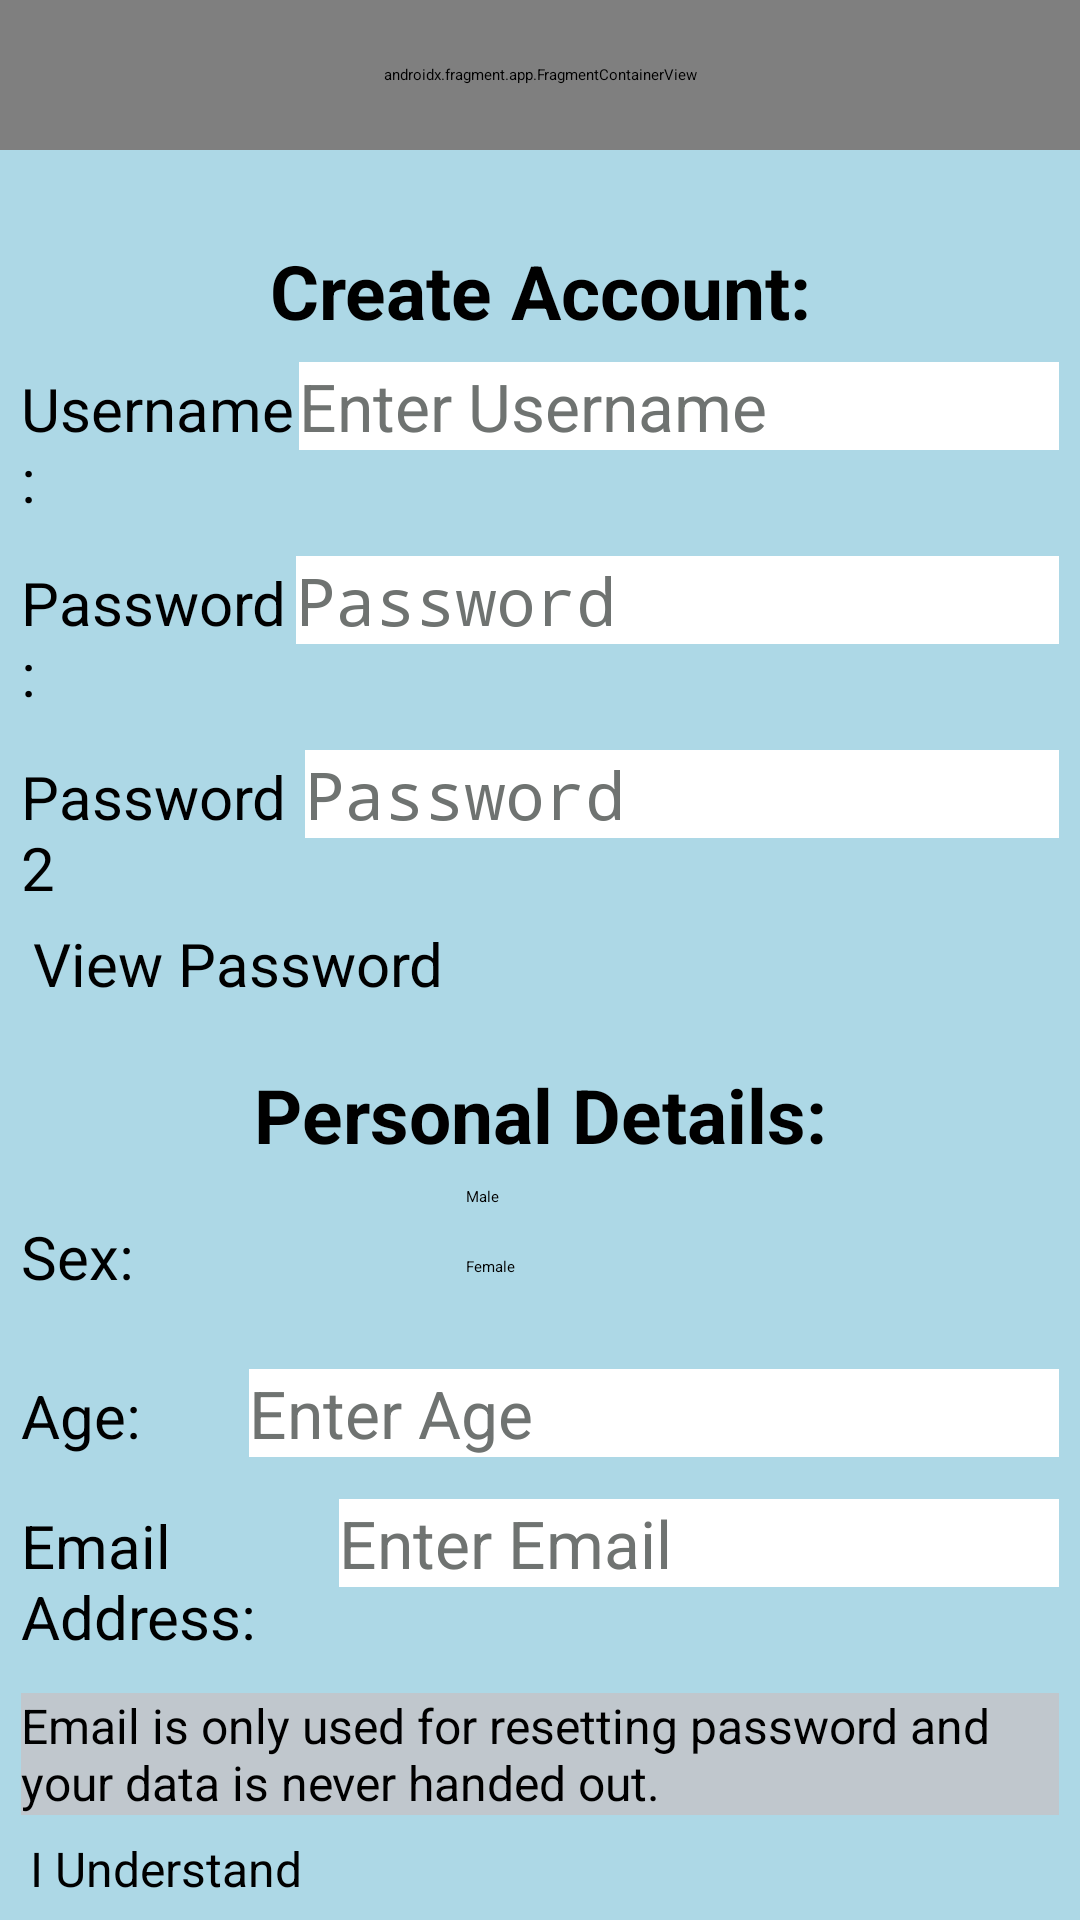

Android layout source for this screen:
<!-- AndroidManifest.xml: application theme Theme.CalorieDiary -->
<!-- res/layout/activity_create_account.xml -->
<?xml version="1.0" encoding="utf-8"?>
<LinearLayout xmlns:android="http://schemas.android.com/apk/res/android"
    xmlns:app="http://schemas.android.com/apk/res-auto"
    xmlns:tools="http://schemas.android.com/tools"
    android:layout_width="match_parent"
    android:layout_height="match_parent"
    tools:context=".Creating_Account_And_Login.Create_Account"
    android:background="@color/background_color"
    android:orientation="vertical"
    android:gravity="top">

    <androidx.fragment.app.FragmentContainerView
        android:id="@+id/fragmentContainerView2"
        android:name="com.example.caloriediary.Fragments.fragment_title"
        android:layout_width="match_parent"
        android:layout_height="50dp"
        tools:layout="@layout/fragment_title"
        android:layout_marginBottom="10dp"
        tools:layout_editor_absoluteX="145dp"
        tools:layout_editor_absoluteY="83dp" />

    <TextView

        android:id="@+id/Title_Label"
        android:layout_width="match_parent"
        android:layout_height="wrap_content"
        android:text="Create Account:"
        android:textSize="25sp"
        android:textStyle="bold"
        android:textAlignment="center"
        android:textColor="@color/black"
        android:layout_marginTop="20dp"
        />

    <LinearLayout
        android:id="@+id/Username_Layout"
        android:layout_width="match_parent"
        android:layout_height="wrap_content"
        android:orientation="horizontal"
        android:layout_margin="7dp"
        >
        <TextView
            android:id="@+id/Username_TextView"
            android:layout_width="wrap_content"
            android:layout_height="wrap_content"
            android:layout_weight="1"
            android:text="Username:"
            android:textColor="@color/black"
            android:textSize="20sp"
            />

        <EditText
            android:id="@+id/Username_Input"
            android:layout_width="wrap_content"
            android:layout_height="wrap_content"
            android:layout_weight="1"
            android:ems="10"
            android:inputType="textPersonName"
            android:text=""
            android:hint="Enter Username"
            android:textSize="22sp"
            android:background="@color/white"
            android:textColor="@color/black"
            android:textColorHint="@color/Hint_Color"
            />
    </LinearLayout>

    <LinearLayout
        android:id="@+id/Password_Layout"
        android:layout_width="match_parent"
        android:layout_height="wrap_content"
        android:orientation="horizontal"
        android:layout_margin="7dp"
        >
        <TextView
            android:id="@+id/Password_TextView"
            android:layout_width="wrap_content"
            android:layout_height="wrap_content"
            android:layout_weight="1"
            android:text="Password:"
            android:textColor="@color/black"
            android:textSize="20sp"
            />

        <EditText
            android:id="@+id/Password_Input"
            android:layout_width="wrap_content"
            android:layout_height="wrap_content"
            android:layout_weight="1"
            android:ems="10"
            android:inputType="textPassword"
            android:text=""
            android:hint="Password"
            android:textSize="22sp"
            android:background="@color/white"
            android:textColor="@color/black"
            android:textColorHint="@color/Hint_Color"
            />
    </LinearLayout>

    <LinearLayout
        android:id="@+id/Password_Layout2"
        android:layout_width="match_parent"
        android:layout_height="wrap_content"
        android:orientation="horizontal"
        android:layout_margin="7dp"
        android:weightSum="2"
        >
        <TextView
            android:id="@+id/Password_TextView2"
            android:layout_width="wrap_content"
            android:layout_height="wrap_content"
            android:layout_weight="1"
            android:text="Password2"
            android:textColor="@color/black"
            android:textSize="20sp"
            />

        <EditText
            android:id="@+id/Password_Input2"
            android:layout_width="wrap_content"
            android:layout_height="wrap_content"
            android:layout_weight="1"
            android:ems="10"
            android:inputType="textPassword"
            android:text=""
            android:hint="Password"
            android:textSize="22sp"
            android:background="@color/white"
            android:textColor="@color/black"
            android:textColorHint="@color/Hint_Color"
            />


    </LinearLayout>
    <CheckBox
        android:id="@+id/Password_checkBox"
        android:layout_width="wrap_content"
        android:layout_height="wrap_content"
        android:layout_marginLeft="6dp"
        android:text=" View Password"
        android:textColor="@color/black"
        android:textSize="20sp"
        android:onClick="Password_Checkbox_Clicked"
        android:layout_gravity="left"
        />

    <TextView
        android:id="@+id/Title_Label1"
        android:layout_width="match_parent"
        android:layout_height="wrap_content"
        android:text="Personal Details:"
        android:textSize="25sp"
        android:textStyle="bold"
        android:textAlignment="center"
        android:textColor="@color/black"
        android:layout_marginTop="20dp"
        />

    <LinearLayout
        android:id="@+id/Sex_Layout"
        android:layout_width="match_parent"
        android:layout_height="wrap_content"
        android:orientation="horizontal"
        android:layout_margin="7dp"
        android:weightSum="7"
        >
        <TextView
            android:id="@+id/Sex_TextView"
            android:layout_width="match_parent"
            android:layout_height="wrap_content"
            android:layout_weight="4"
            android:text="Sex:"
            android:textColor="@color/black"
            android:textSize="20sp"
            android:layout_marginRight="5dp"
            android:layout_marginTop ="10dp"
            android:layout_marginBottom ="10dp"
            />

        <RadioGroup
            android:id="@+id/Sex_Radio_Button_Group"
            android:layout_width="match_parent"
            android:layout_height="match_parent"
            android:weightSum="2"
            android:orientation="vertical">

            <RadioButton
                android:id="@+id/Male_Radio_Button"
                android:layout_width="match_parent"
                android:layout_height="wrap_content"
                android:layout_weight="1"
                android:text="Male"
                android:textColor="@color/black"
                android:onClick="Male_RadioButton_Pressed"/>

            <RadioButton
                android:id="@+id/Female_Radio_Button"
                android:layout_width="match_parent"
                android:layout_height="wrap_content"
                android:layout_weight="1"
                android:text="Female"
                android:textColor="@color/black"
                android:onClick="Female_RadioButton_Pressed"/>/>
        </RadioGroup>

    </LinearLayout>

    <LinearLayout
        android:id="@+id/Age_Layout"
        android:layout_width="match_parent"
        android:layout_height="wrap_content"
        android:orientation="horizontal"
        android:layout_margin="7dp"
        android:weightSum="3"
        >
        <TextView
            android:id="@+id/Age_TextView"
            android:layout_width="wrap_content"
            android:layout_height="wrap_content"
            android:layout_weight="2"
            android:text="Age:"
            android:textColor="@color/black"
            android:textSize="20sp"
            android:layout_marginRight="5dp"
            android:paddingRight="5dp"
            />

        <EditText
            android:id="@+id/Age_Input"
            android:layout_width="wrap_content"
            android:layout_height="wrap_content"
            android:layout_weight="1"
            android:ems="10"
            android:inputType="number"
            android:text=""
            android:hint="Enter Age"
            android:textSize="22sp"
            android:background="@color/white"
            android:textColor="@color/black"
            android:textColorHint="@color/Hint_Color"

            />
    </LinearLayout>

    <LinearLayout
        android:id="@+id/Email_Layout"
        android:layout_width="match_parent"
        android:layout_height="wrap_content"
        android:orientation="horizontal"
        android:layout_margin="7dp"
        android:weightSum="3"
        >
        <TextView
            android:id="@+id/Email_TextView"
            android:layout_width="wrap_content"
            android:layout_height="wrap_content"
            android:layout_weight="2"
            android:text="Email Address:"
            android:textColor="@color/black"
            android:textSize="20sp"
            android:layout_marginRight="5dp"
            />

        <EditText
            android:id="@+id/Email_Input"
            android:layout_width="wrap_content"
            android:layout_height="wrap_content"
            android:layout_weight="1"
            android:ems="10"
            android:inputType="textPersonName"
            android:text=""
            android:hint="Enter Email"
            android:textSize="22sp"
            android:background="@color/white"
            android:textColor="@color/black"
            android:textColorHint="@color/Hint_Color"
            />
    </LinearLayout>

    <TextView
        android:id="@+id/Emails_Terms"
        android:layout_width="match_parent"
        android:layout_height="wrap_content"
        android:text="Email is only used for resetting password
and your data is never handed out."
        android:background="@color/material_dynamic_neutral_variant80"
        android:layout_margin="7dp"
        android:textSize="16sp"
        android:textColor="@color/black">
    </TextView>

    <CheckBox
        android:id="@+id/Email_Confirmation_checkBox"
        android:layout_width="wrap_content"
        android:layout_height="wrap_content"
        android:layout_marginLeft="6dp"
        android:text=" I Understand"
        android:textColor="@color/black"
        android:textSize="16sp"
        android:onClick="Email_Checkbox_Clicked"
        android:layout_gravity="left"
        />

    <Button
        android:id="@+id/Sign_Up_Button"
        android:layout_width="wrap_content"
        android:layout_height="wrap_content"
        android:text="Sign Up"
        android:textSize="20dp"
        android:backgroundTint="@color/interface_color"
        android:textColor="@color/black"
        android:textStyle="bold"
        android:layout_gravity="center"
        android:layout_marginTop="10dp"
        android:onClick="Validation_Checks_Not_Null"
        />

</LinearLayout>
<!-- res/layout/fragment_title.xml (included above) -->
<?xml version="1.0" encoding="utf-8"?>
<LinearLayout xmlns:android="http://schemas.android.com/apk/res/android"
    xmlns:tools="http://schemas.android.com/tools"
    android:id="@+id/Header_Fragment"
    android:layout_width="match_parent"
    android:layout_height="50dp"
    android:orientation="horizontal"
    android:background="@color/interface_color"
    tools:context=".Fragments.fragment_title"
    android:padding="5dp"
    android:weightSum="3">

    

    <ImageView
        android:id="@+id/Logo_Image"
        android:layout_width="2dp"
        android:layout_height="wrap_content"
        android:layout_weight="1"
        android:layout_marginLeft="90dp"
        android:src="@drawable/logo" />

    <TextView
        android:layout_width="wrap_content"
        android:layout_height="wrap_content"
        android:layout_weight="2"
        android:text="Calorie Diary"
        android:textSize="30sp"
        android:textColor="@color/black"
        />

</LinearLayout>
<!-- resources referenced by this layout -->
<resources>
  <color name="Hint_Color">#6F7371</color>
  <color name="background_color">#ADD8E6</color>
  <color name="black">#FF000000</color>
  <color name="interface_color">#90AAFF</color>
  <color name="white">#FFFFFFFF</color>
  <!-- drawable logo: png bitmap (drawable, 299427 bytes) -->
  <style name="Theme.CalorieDiary" parent="Theme.MaterialComponents.DayNight.DarkActionBar">
          
          <item name="colorPrimary">@color/purple_500</item>
          <item name="colorPrimaryVariant">@color/purple_700</item>
          <item name="colorOnPrimary">@color/white</item>
          
          <item name="colorSecondary">@color/teal_200</item>
          <item name="colorSecondaryVariant">@color/teal_700</item>
          <item name="colorOnSecondary">@color/black</item>
          
          <item name="android:statusBarColor">?attr/colorPrimaryVariant</item>
          
      </style>
  <color name="purple_500">#FF6200EE</color>
  <color name="purple_700">#FF3700B3</color>
  <color name="teal_200">#FF03DAC5</color>
  <color name="teal_700">#FF018786</color>
</resources>
